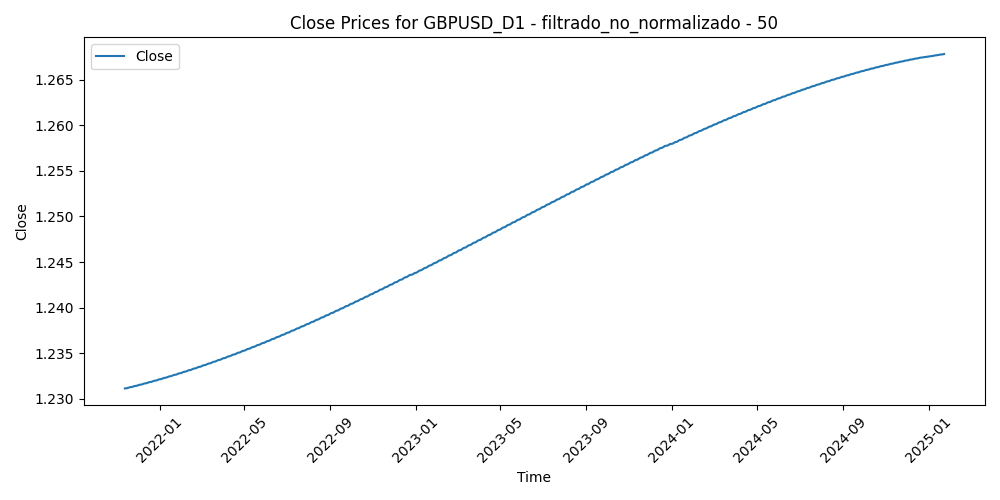

The table this chart was drawn from, first rows:
Time, Close, Volume, diferencia_media_50
2021-11-12, 1.231, 44209, 0.02523
2021-11-15, 1.231, 46172, 0.02449
2021-11-16, 1.231, 57873, 0.02214
2021-11-17, 1.231, 60145, 0.01519
2021-11-18, 1.231, 50978, 0.01379
2021-11-19, 1.231, 60876, 0.01863
2021-11-22, 1.231, 68675, 0.02258
2021-11-23, 1.231, 63583, 0.02336
2021-11-24, 1.231, 65125, 0.02741
2021-11-25, 1.231, 46992, 0.02717
2021-11-26, 1.231, 76300, 0.02525
2021-11-29, 1.231, 51128, 0.02645
2021-11-30, 1.231, 81802, 0.02692
2021-12-01, 1.231, 78138, 0.02917
2021-12-02, 1.231, 49166, 0.02561
2021-12-03, 1.232, 73086, 0.03164
2021-12-06, 1.232, 59179, 0.02741
2021-12-07, 1.232, 53289, 0.02902
2021-12-08, 1.232, 64259, 0.03257
2021-12-09, 1.232, 53075, 0.03042
2021-12-10, 1.232, 51095, 0.02542
2021-12-13, 1.232, 44982, 0.02974
2021-12-14, 1.232, 41614, 0.02739
2021-12-15, 1.232, 53010, 0.02358
2021-12-16, 1.232, 67008, 0.01663
2021-12-17, 1.232, 53084, 0.0247
2021-12-20, 1.232, 52918, 0.02643
2021-12-21, 1.232, 43154, 0.01982
2021-12-22, 1.232, 43393, 0.01118
2021-12-23, 1.232, 35905, 0.004456
2021-12-24, 1.232, 50070, 0.005669
2021-12-27, 1.232, 24698, 8.000000000230045e-06
2021-12-28, 1.232, 24594, 0.0006744
2021-12-29, 1.232, 31103, -0.005798
2021-12-30, 1.232, 32720, -0.007909
2021-12-31, 1.232, 32026, -0.01228
2022-01-03, 1.232, 36983, -0.006402
2022-01-04, 1.232, 44137, -0.01197
2022-01-05, 1.232, 44731, -0.01508
2022-01-06, 1.232, 50532, -0.01349
2022-01-07, 1.232, 43130, -0.01941
2022-01-10, 1.232, 46142, -0.01793
2022-01-11, 1.232, 49234, -0.02373
2022-01-12, 1.232, 45789, -0.03038
2022-01-13, 1.232, 47280, -0.03016
2022-01-14, 1.232, 53597, -0.02788
2022-01-17, 1.232, 37548, -0.02391
2022-01-18, 1.233, 67246, -0.01911
2022-01-19, 1.233, 61272, -0.02014
2022-01-20, 1.233, 59679, -0.01829
2022-01-21, 1.233, 65529, -0.01347
2022-01-24, 1.233, 70715, -0.006999
2022-01-25, 1.233, 68370, -0.007885
2022-01-26, 1.233, 67134, -0.00441
2022-01-27, 1.233, 73069, 0.003732
2022-01-28, 1.233, 67715, 0.002236
2022-01-31, 1.233, 61453, -0.002645
2022-02-01, 1.233, 55110, -0.01027
2022-02-02, 1.233, 48066, -0.01499
2022-02-03, 1.233, 67183, -0.01669
... 770 more rows
